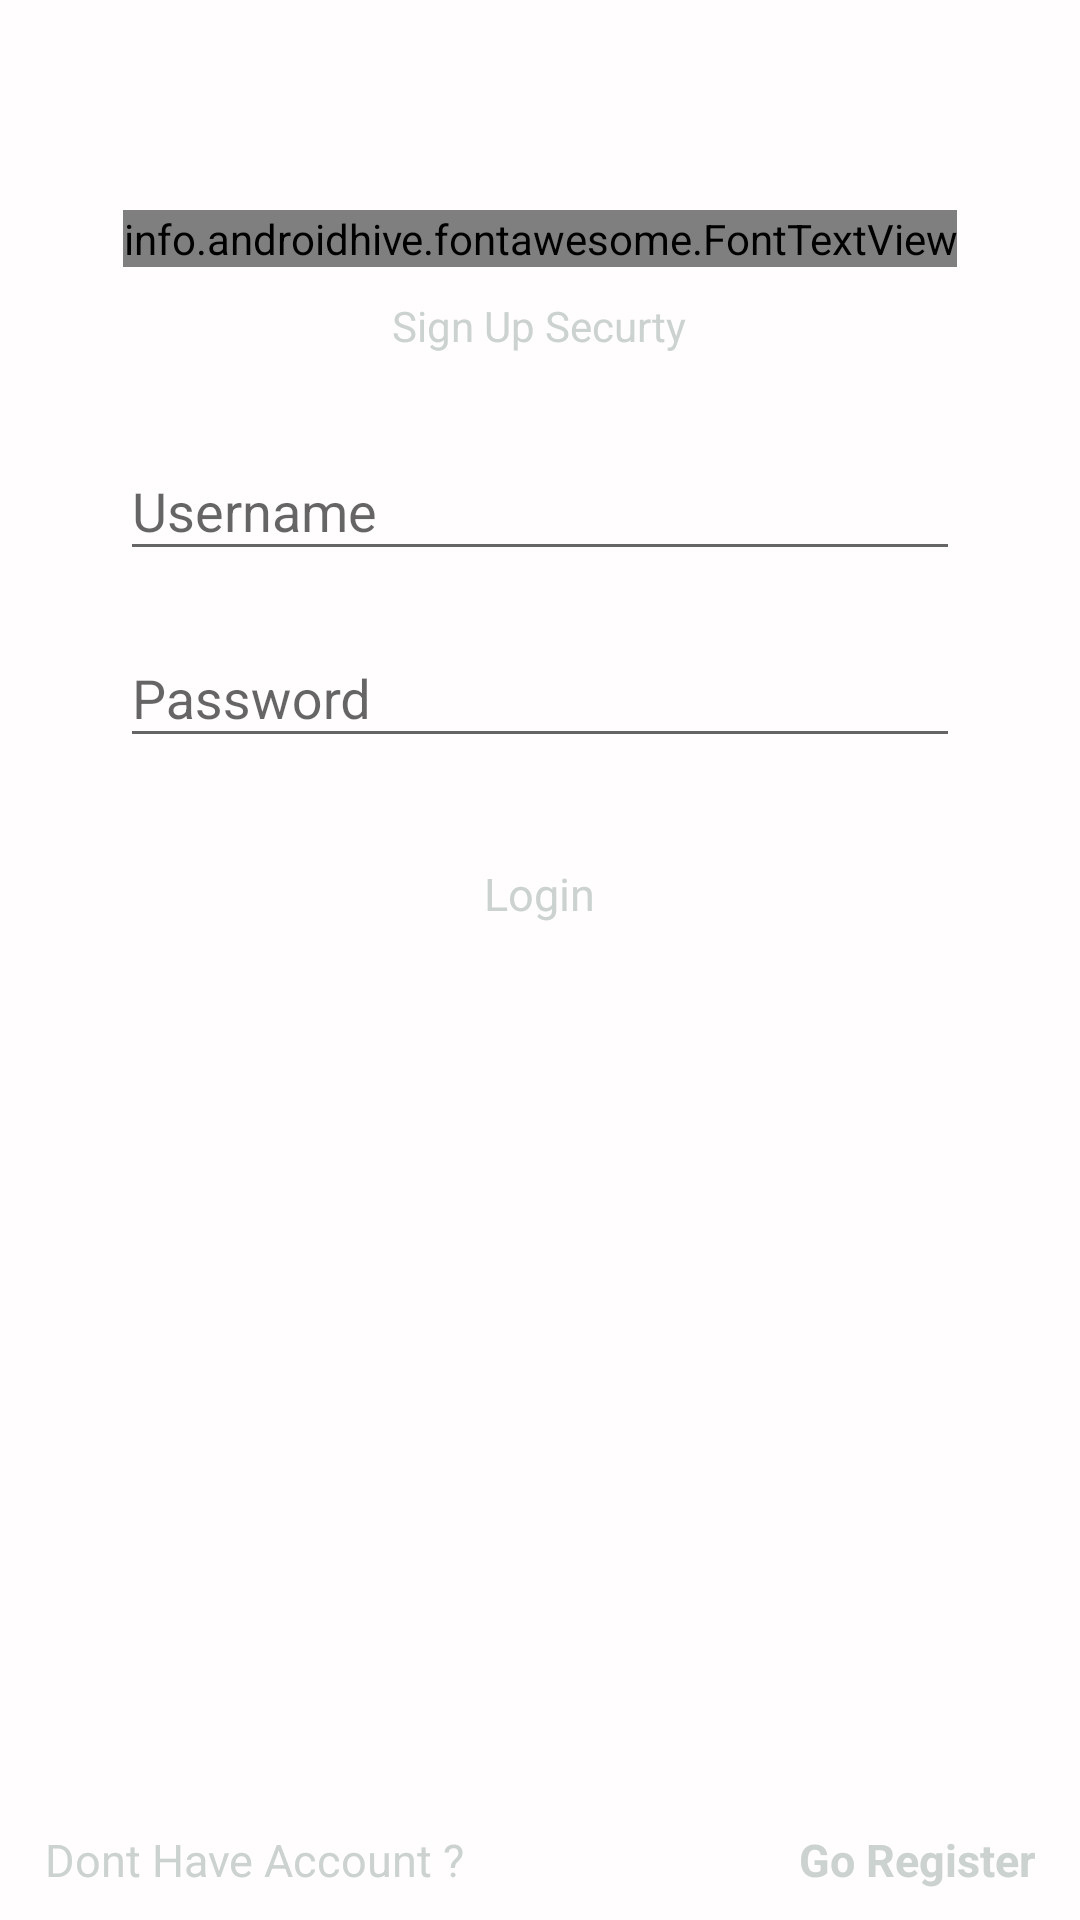

Reconstruct the res/layout file that produces this screen, plus the resources it refers to.
<!-- AndroidManifest.xml: application theme AppTheme.NoActionBar -->
<!-- res/layout/activity_login.xml -->
<?xml version="1.0" encoding="utf-8"?>
<LinearLayout xmlns:android="http://schemas.android.com/apk/res/android"
    xmlns:app="http://schemas.android.com/apk/res-auto"
    xmlns:tools="http://schemas.android.com/tools"
    android:layout_width="match_parent"
    android:layout_height="match_parent"
    android:layout_gravity="center"
    android:background="@color/colorWhite"
    android:orientation="vertical"
    android:padding="@dimen/m10sp"
    tools:context=".Home.Activity.MainActivity">

    <LinearLayout
        android:layout_width="match_parent"
        android:layout_height="wrap_content"
        android:layout_marginTop="@dimen/m50sp"
        android:orientation="vertical"
        android:padding="@dimen/m10sp"
        tools:ignore="UselessParent">

        <info.androidhive.fontawesome.FontTextView
            android:layout_width="wrap_content"
            android:layout_height="wrap_content"
            android:layout_gravity="center"
            android:text="@string/fa_sign_language_solid"
            android:textColor="@color/colorGray"
            android:textSize="@dimen/m80sp"
            app:solid_icon="true" />

        <TextView
            android:layout_width="wrap_content"
            android:layout_height="wrap_content"
            android:layout_gravity="center"
            android:layout_marginTop="@dimen/m10sp"
            android:text="@string/sign_up_togel"
            android:textColor="@color/colorGray" />

    </LinearLayout>

    <LinearLayout
        android:layout_width="match_parent"
        android:layout_height="wrap_content"
        android:layout_marginLeft="@dimen/m30sp"
        android:layout_marginRight="@dimen/m30sp"
        android:orientation="vertical">

        <com.google.android.material.textfield.TextInputLayout
            android:id="@+id/FEmail"
            android:layout_width="match_parent"
            android:layout_height="wrap_content"
            android:layout_marginTop="10dp">

            <EditText
                android:id="@+id/IdUsername"
                android:layout_width="match_parent"
                android:layout_height="wrap_content"
                android:hint="@string/mUsername"
                android:importantForAutofill="no"
                android:inputType="text" />

        </com.google.android.material.textfield.TextInputLayout>

        <com.google.android.material.textfield.TextInputLayout
            android:id="@+id/FPassword"
            android:layout_width="match_parent"
            android:layout_height="wrap_content"
            android:layout_marginTop="10dp">

            <EditText
                android:id="@+id/IdPassword"
                android:layout_width="match_parent"
                android:layout_height="wrap_content"
                android:hint="@string/mPassword"
                android:importantForAutofill="no"
                android:inputType="textPassword" />

        </com.google.android.material.textfield.TextInputLayout>
    </LinearLayout>

    <LinearLayout
        android:id="@+id/IdGoLogin"
        android:layout_width="match_parent"
        android:layout_height="wrap_content"
        android:layout_gravity="center"
        android:layout_marginLeft="@dimen/m20sp"
        android:layout_marginTop="30dp"
        android:layout_marginRight="@dimen/m20sp"
        android:background="@drawable/ic_buttons"
        android:gravity="center"
        android:orientation="horizontal"
        android:padding="5dp">

        <TextView
            android:layout_width="wrap_content"
            android:layout_height="wrap_content"
            android:layout_gravity="center"
            android:text="@string/mLogin"
            android:textColor="@color/colorGray"
            android:textSize="15dp" />
    </LinearLayout>

    
    
    
    
    
    

    
    
    
    
    
    
    

    
    
    
    
    
    
    
    

    
    
    
    
    
    
    
    
    
    

    
    
    
    
    
    
    
    
    

    <View
        android:layout_width="match_parent"
        android:layout_height="0dp"
        android:layout_weight="1" />


    <RelativeLayout
        android:layout_width="fill_parent"
        android:layout_height="wrap_content" >

        <TextView
            android:layout_width="wrap_content"
            android:layout_height="wrap_content"
            android:layout_alignParentLeft="true"
            android:layout_centerVertical="true"
            android:layout_marginLeft="5dp"
            android:text="@string/mTRegister"
            android:textSize="@dimen/m15sp"
            android:textColor="@color/colorGray"
            android:layout_alignParentStart="true"
            android:layout_marginStart="5dp" />

        <TextView
            android:layout_width="wrap_content"
            android:layout_height="wrap_content"
            android:layout_alignParentRight="true"
            android:layout_centerVertical="true"
            android:layout_marginRight="5dp"
            android:text="@string/mGoRegister"
            android:id="@+id/IdGoRegister"
            android:textColor="@color/colorGray"
            android:textSize="@dimen/m15sp"
            android:textStyle="bold"
            android:layout_alignParentEnd="true"
            android:layout_marginEnd="5dp" />
    </RelativeLayout>
</LinearLayout>
<!-- resources referenced by this layout -->
<resources>
  <color name="colorGray">#CBD2D0</color>
  <color name="colorWhite">#FFFDFD</color>
  <dimen name="m10sp">10sp</dimen>
  <dimen name="m15sp">15sp</dimen>
  <dimen name="m20sp">20sp</dimen>
  <dimen name="m30sp">30sp</dimen>
  <dimen name="m40sp">40sp</dimen>
  <dimen name="m50sp">50sp</dimen>
  <dimen name="m80sp">80sp</dimen>
  <string name="mGoRegister">Go Register</string>
  <string name="mLogin">Login</string>
  <string name="mPassword">Password</string>
  <string name="mTRegister">Dont Have Account ?</string>
  <string name="mUsername">Username</string>
  <string name="or_sign_with">Or Sign With</string>
  <string name="sign_up_togel">Sign Up Securty</string>
  <style name="AppTheme.NoActionBar">
          <item name="windowActionBar">false</item>
          <item name="windowNoTitle">true</item>
          <item name="colorPrimary">@color/colorAccent</item>
          <item name="colorPrimaryDark">@color/colorAccent</item>
          <item name="colorAccent">@color/colorAccent</item>
          <item name="android:windowFullscreen">true</item>
      </style>
  <color name="colorAccent">#D81B60</color>
</resources>
